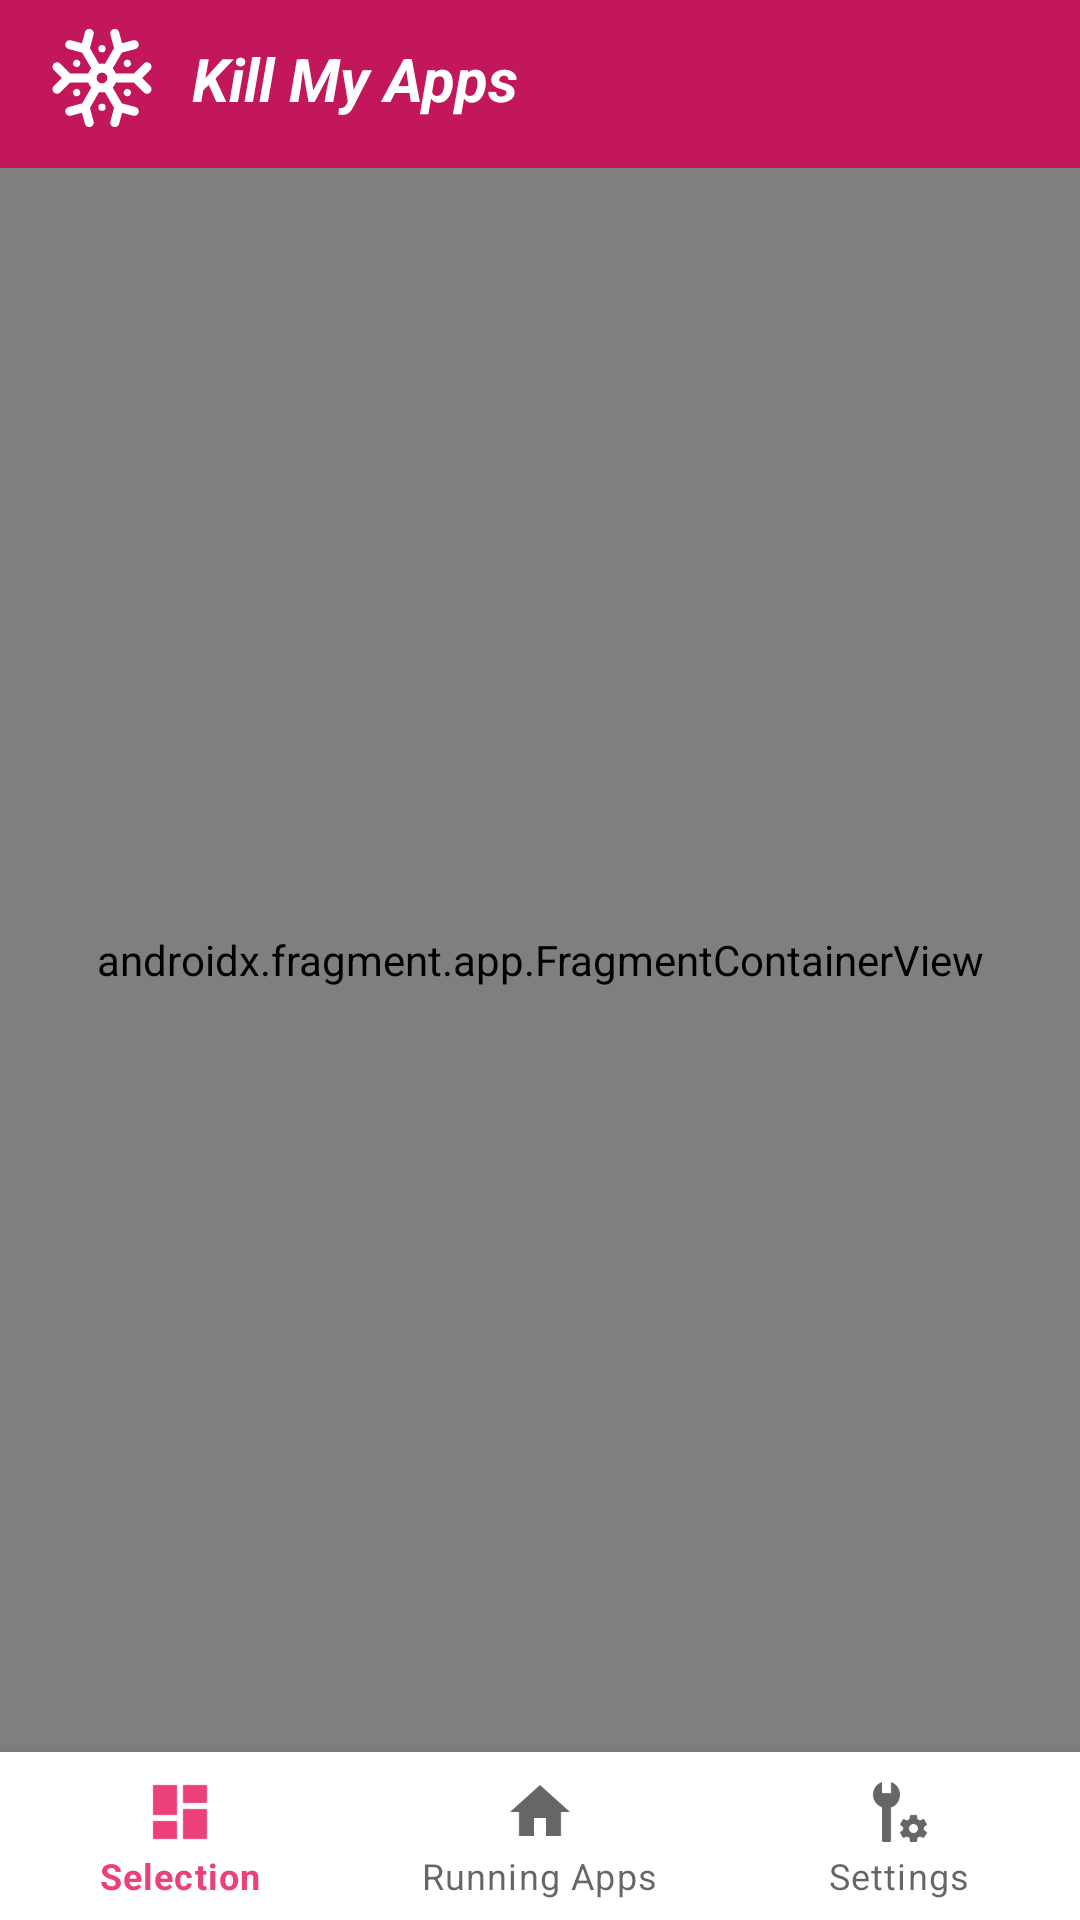

Write the Android layout XML for this screen, with the resource values it uses.
<!-- AndroidManifest.xml: application theme Theme.KillMyApps -->
<!-- res/layout/activity_main.xml -->
<?xml version="1.0" encoding="utf-8"?>
<androidx.constraintlayout.widget.ConstraintLayout xmlns:android="http://schemas.android.com/apk/res/android"
    xmlns:app="http://schemas.android.com/apk/res-auto"
    android:id="@+id/container"
    android:layout_width="match_parent"
    android:layout_height="match_parent">

    <androidx.constraintlayout.widget.ConstraintLayout
        android:id="@+id/toolbar"
        android:layout_width="match_parent"
        android:layout_height="wrap_content"
        android:background="@color/purple_700"
        android:layoutDirection="ltr"
        app:layout_constraintTop_toTopOf="parent">

        <ImageView
            android:id="@+id/logo"
            android:layout_width="36dp"
            android:layout_height="36dp"
            android:layout_marginLeft="16dp"
            android:layout_marginTop="8dp"
            android:layout_marginBottom="12dp"
            android:src="@drawable/ic_snow"
            app:layout_constraintBottom_toBottomOf="parent"
            app:layout_constraintLeft_toLeftOf="parent"
            app:layout_constraintTop_toTopOf="parent" />

        <TextView
            android:layout_width="wrap_content"
            android:layout_height="wrap_content"
            android:layout_marginLeft="12dp"
            android:layout_marginTop="8dp"
            android:layout_marginBottom="12dp"
            android:text="Kill My Apps"
            android:textColor="@color/white"
            android:textSize="20sp"
            android:textStyle="bold|italic"
            app:layout_constraintBottom_toBottomOf="parent"
            app:layout_constraintLeft_toRightOf="@id/logo"
            app:layout_constraintTop_toTopOf="parent" />

        <androidx.cardview.widget.CardView
            android:id="@+id/search_layout"
            android:layout_width="120dp"
            android:layout_height="40dp"
            android:layout_marginRight="16dp"
            android:visibility="gone"
            app:cardBackgroundColor="#c22c2c2c"
            app:cardCornerRadius="20dp"
            app:cardElevation="0dp"
            app:layout_constraintBottom_toBottomOf="parent"
            app:layout_constraintRight_toRightOf="parent"
            app:layout_constraintTop_toTopOf="parent"
            app:strokeWidth="0dp">

            <LinearLayout
                android:layout_width="match_parent"
                android:layout_height="match_parent"
                android:gravity="center_vertical"
                android:layoutDirection="ltr"
                android:orientation="horizontal"
                android:paddingHorizontal="16dp">

                <ImageView
                    android:layout_width="24dp"
                    android:layout_height="24dp"
                    android:src="?android:attr/actionModeWebSearchDrawable"
                    app:tint="@android:color/white" />

                <EditText
                    android:id="@+id/search_edit_text"
                    android:layout_width="0dp"
                    android:layout_height="match_parent"
                    android:layout_marginLeft="12dp"
                    android:layout_weight="1"
                    android:background="@null"
                    android:hint="Search"
                    android:imeOptions="actionSearch"
                    android:inputType="text"
                    android:maxLines="1"
                    android:textColor="@android:color/white"
                    android:textColorHint="@color/white"
                    android:textSize="14sp" />

            </LinearLayout>
        </androidx.cardview.widget.CardView>

        <androidx.cardview.widget.CardView
            android:id="@+id/donate_layout"
            android:layout_width="120dp"
            android:layout_height="40dp"
            android:layout_marginRight="16dp"
            android:visibility="gone"
            app:cardBackgroundColor="#c22c2c2c"
            app:cardCornerRadius="20dp"
            app:cardElevation="0dp"
            app:layout_constraintBottom_toBottomOf="parent"
            app:layout_constraintRight_toRightOf="parent"
            app:layout_constraintTop_toTopOf="parent"
            app:strokeWidth="0dp">

            <LinearLayout
                android:layout_width="match_parent"
                android:layout_height="match_parent"
                android:gravity="center_vertical"
                android:layoutDirection="ltr"
                android:orientation="horizontal"
                android:paddingHorizontal="16dp">

                <ImageView
                    android:id="@+id/donate_image_view"
                    android:layout_width="24dp"
                    android:layout_height="24dp"
                    android:src="@drawable/ic_donate"
                    app:tint="@android:color/white" />

                <TextView
                    android:layout_width="0dp"
                    android:layout_height="match_parent"
                    android:layout_marginLeft="8dp"
                    android:layout_weight="1"
                    android:background="@null"
                    android:gravity="center"
                    android:text="Donate"
                    android:textColor="@android:color/white"
                    android:textSize="14sp" />

            </LinearLayout>

        </androidx.cardview.widget.CardView>

    </androidx.constraintlayout.widget.ConstraintLayout>


    <com.google.android.material.bottomnavigation.BottomNavigationView
        android:id="@+id/nav_view"
        android:layout_width="0dp"
        android:layout_height="wrap_content"
        android:layout_marginStart="0dp"
        android:layout_marginEnd="0dp"
        android:background="?android:attr/windowBackground"
        android:layoutDirection="ltr"
        app:layout_constraintBottom_toBottomOf="parent"
        app:layout_constraintLeft_toLeftOf="parent"
        app:layout_constraintRight_toRightOf="parent"
        app:menu="@menu/bottom_nav_menu" />

    <androidx.fragment.app.FragmentContainerView
        android:id="@+id/nav_host_fragment_activity_main"
        android:name="androidx.navigation.fragment.NavHostFragment"
        android:layout_width="match_parent"
        android:layout_height="0dp"
        app:defaultNavHost="true"
        app:layout_constraintBottom_toTopOf="@id/nav_view"
        app:layout_constraintLeft_toLeftOf="parent"
        app:layout_constraintRight_toRightOf="parent"
        app:layout_constraintTop_toBottomOf="@id/toolbar"
        app:navGraph="@navigation/mobile_navigation" />

</androidx.constraintlayout.widget.ConstraintLayout>
<!-- resources referenced by this layout -->
<resources>
  <color name="purple_700">#C2185B</color>
  <color name="white">#FFFFFFFF</color>
  <!-- drawable ic_donate (drawable) -->
  <vector xmlns:android="http://schemas.android.com/apk/res/android"
      android:width="24dp"
      android:height="24dp"
      android:viewportWidth="24"
      android:viewportHeight="24">
      <path
          android:fillColor="#FFFFFF"
          android:pathData="M12,21.35l-1.45,-1.32C5.4,15.36 2,12.28 2,8.5 2,5.42 4.42,3 7.5,3c1.74,0 3.41,0.81 4.5,2.09C13.09,3.81 14.76,3 16.5,3 19.58,3 22,5.42 22,8.5c0,3.78 -3.4,6.86 -8.55,11.54L12,21.35z"/>
  </vector>
  <!-- drawable ic_snow: vector/xml drawable (drawable, 5128 chars, omitted) -->
  <style name="Theme.KillMyApps" parent="Theme.MaterialComponents.DayNight.NoActionBar">
          
          <item name="colorPrimary">@color/purple_400</item>
          <item name="colorPrimaryVariant">@color/purple_700</item>
          <item name="colorOnPrimary">@color/white</item>
          
          <item name="colorSecondary">@color/purple_400</item>
          <item name="colorSecondaryVariant">@color/purple_400</item>
          <item name="colorOnSecondary">@color/white</item>
          
          <item name="android:statusBarColor">@color/purple_700</item>
          
          <item name="windowActionBar">false</item>
          <item name="windowNoTitle">true</item>
          <item name="android:windowLightStatusBar">false</item>
          <item name="android:enforceStatusBarContrast" tools:targetApi="29">false</item>
      </style>
  <color name="purple_400">#EC407A</color>
</resources>
